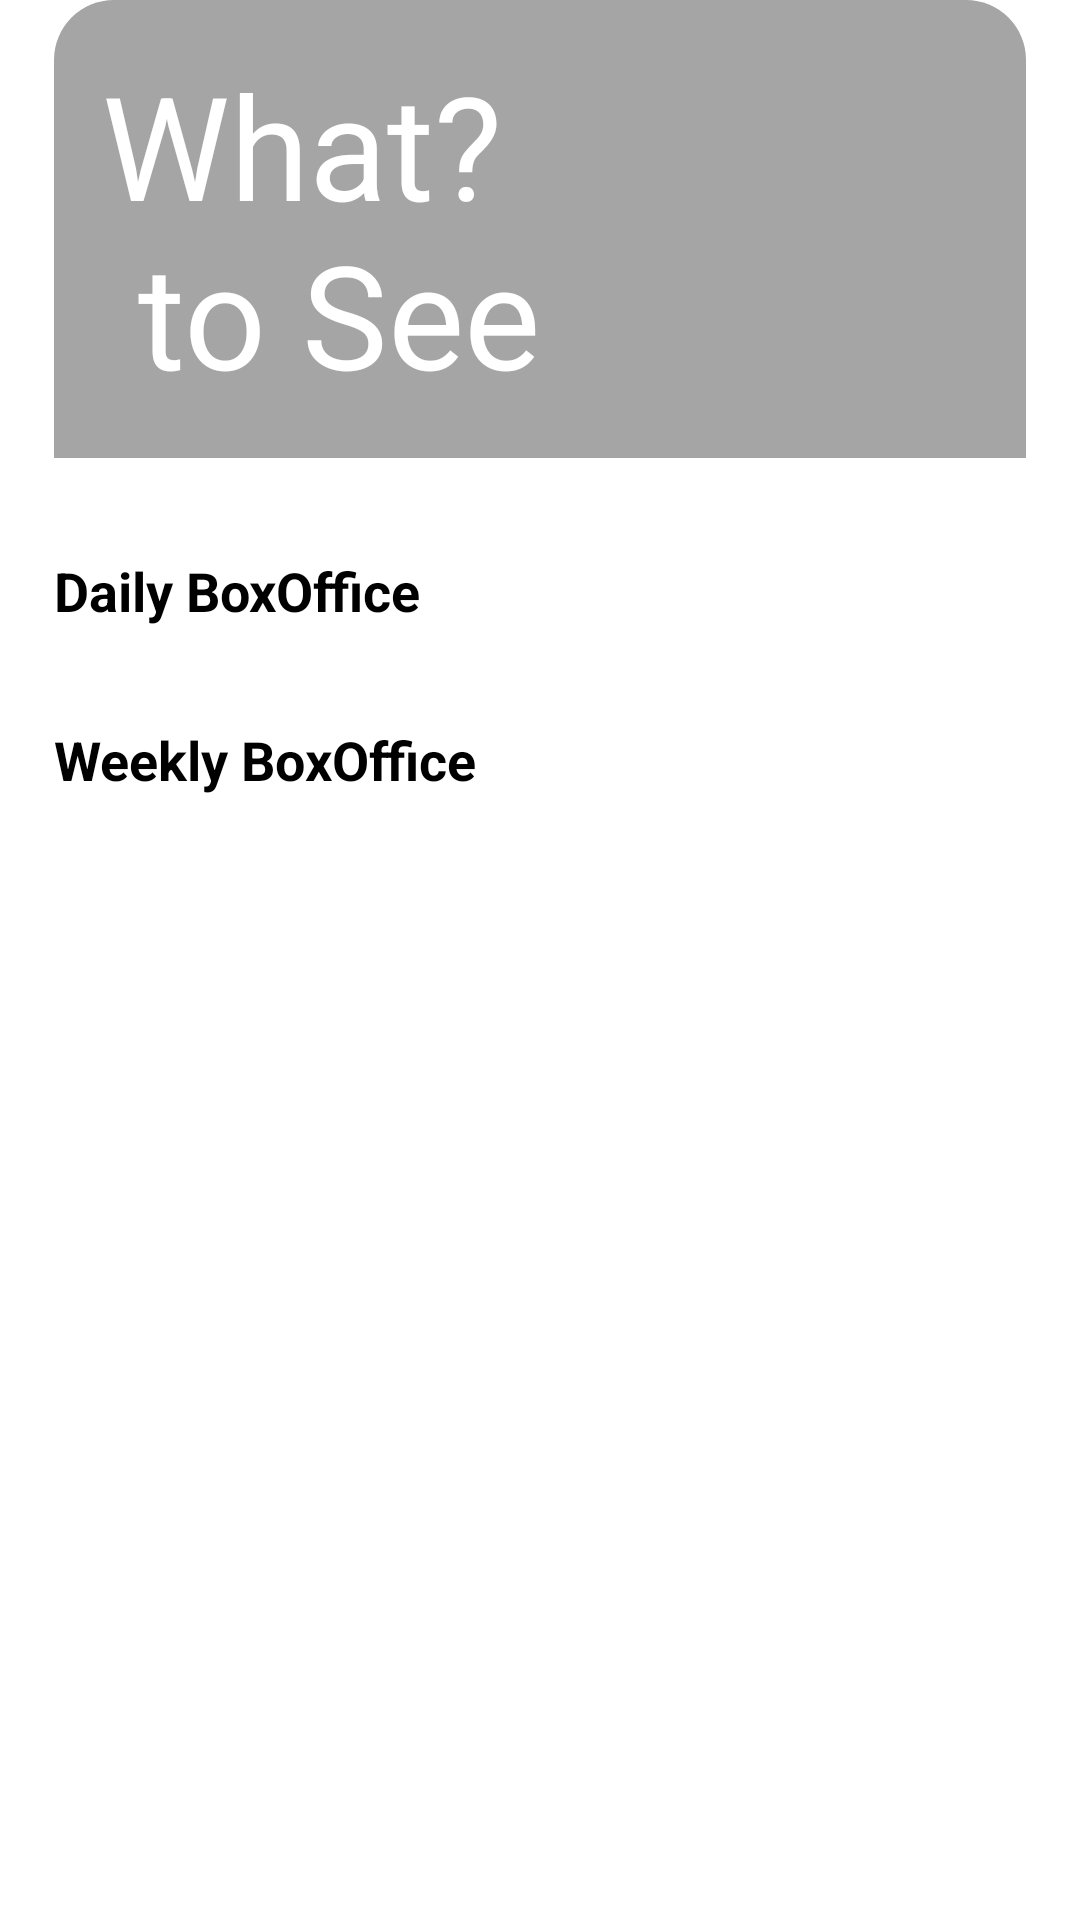

Write the Android layout XML for this screen, with the resource values it uses.
<!-- AndroidManifest.xml: application theme Theme.MovieApplication.Splash -->
<!-- res/layout/fragment_movie.xml -->
<?xml version="1.0" encoding="utf-8"?>
<layout xmlns:android="http://schemas.android.com/apk/res/android"
    xmlns:app="http://schemas.android.com/apk/res-auto"
    xmlns:tools="http://schemas.android.com/tools">

    <androidx.constraintlayout.widget.ConstraintLayout
        android:layout_width="match_parent"
        android:layout_height="match_parent">

        <ScrollView
            android:layout_width="0dp"
            android:layout_height="0dp"
            app:layout_constraintBottom_toBottomOf="parent"
            app:layout_constraintEnd_toEndOf="@id/guideline_movie_end"
            app:layout_constraintStart_toStartOf="@id/guideline_movie_start"
            app:layout_constraintTop_toTopOf="parent">

            <LinearLayout
                android:layout_width="match_parent"
                android:layout_height="wrap_content"
                android:orientation="vertical">

                <TextView
                    android:id="@+id/tv_movie_title"
                    android:layout_width="match_parent"
                    android:layout_height="match_parent"
                    android:background="@drawable/bg_movie_title"
                    android:gravity="start"
                    android:padding="16dp"
                    android:text="@string/movie_title"
                    android:textColor="@color/white"
                    android:textSize="48sp" />

                <LinearLayout
                    android:id="@+id/layout_daily_boxOffice"
                    android:layout_width="match_parent"
                    android:layout_height="wrap_content"
                    android:layout_marginTop="32dp"
                    android:orientation="vertical">

                    <TextView
                        android:layout_width="match_parent"
                        android:layout_height="wrap_content"
                        android:text="@string/movie_daily_boxOffice"
                        android:textColor="@color/black"
                        android:textSize="18sp"
                        android:textStyle="bold" />

                    <androidx.recyclerview.widget.RecyclerView
                        android:id="@+id/rv_movie_daily"
                        android:layout_width="match_parent"
                        android:layout_height="wrap_content"
                        android:orientation="horizontal"
                        app:layoutManager="androidx.recyclerview.widget.LinearLayoutManager"
                        app:layout_constraintBottom_toBottomOf="parent"
                        app:layout_constraintEnd_toEndOf="@id/guideline_movie_end"
                        app:layout_constraintStart_toStartOf="@id/guideline_movie_start"
                        app:layout_constraintTop_toBottomOf="@id/tv_movie_title"
                        tools:listitem="@layout/item_movie" />
                </LinearLayout>

                <LinearLayout
                    android:id="@+id/layout_weekly_boxOffice"
                    android:layout_width="match_parent"
                    android:layout_height="wrap_content"
                    android:layout_marginTop="32dp"
                    android:orientation="vertical">

                    <TextView
                        android:layout_width="match_parent"
                        android:layout_height="wrap_content"
                        android:text="@string/movie_weekly_boxOffice"
                        android:textColor="@color/black"
                        android:textSize="18sp"
                        android:textStyle="bold" />

                    <androidx.recyclerview.widget.RecyclerView
                        android:id="@+id/rv_movie_weekly"
                        android:layout_width="match_parent"
                        android:layout_height="wrap_content"
                        android:orientation="horizontal"
                        app:layoutManager="androidx.recyclerview.widget.LinearLayoutManager"
                        app:layout_constraintBottom_toBottomOf="parent"
                        app:layout_constraintEnd_toEndOf="@id/guideline_movie_end"
                        app:layout_constraintStart_toStartOf="@id/guideline_movie_start"
                        app:layout_constraintTop_toBottomOf="@id/tv_movie_title"
                        tools:listitem="@layout/item_movie" />
                </LinearLayout>
            </LinearLayout>
        </ScrollView>

        <androidx.constraintlayout.widget.Guideline
            android:id="@+id/guideline_movie_start"
            android:layout_width="wrap_content"
            android:layout_height="wrap_content"
            android:orientation="vertical"
            app:layout_constraintGuide_percent="0.05" />

        <androidx.constraintlayout.widget.Guideline
            android:id="@+id/guideline_movie_end"
            android:layout_width="wrap_content"
            android:layout_height="wrap_content"
            android:orientation="vertical"
            app:layout_constraintGuide_percent="0.95" />
    </androidx.constraintlayout.widget.ConstraintLayout>
</layout>
<!-- res/layout/item_movie.xml (included above) -->
<?xml version="1.0" encoding="utf-8"?>
<layout xmlns:android="http://schemas.android.com/apk/res/android"
    xmlns:app="http://schemas.android.com/apk/res-auto"
    xmlns:tools="http://schemas.android.com/tools">

    <androidx.cardview.widget.CardView
        android:layout_width="wrap_content"
        android:layout_height="wrap_content"
        android:layout_margin="8dp">

        <androidx.constraintlayout.widget.ConstraintLayout
            android:layout_width="120dp"
            android:layout_height="150dp"
            android:padding="8dp">

            <TextView
                android:id="@+id/tv_item_movie_rank"
                android:layout_width="0dp"
                android:layout_height="0dp"
                android:gravity="center"
                android:textSize="36sp"
                android:textStyle="bold"
                app:layout_constraintBottom_toTopOf="@id/layout_item_movie_information"
                app:layout_constraintEnd_toEndOf="parent"
                app:layout_constraintStart_toStartOf="parent"
                app:layout_constraintTop_toTopOf="parent"
                tools:text="1" />

            <LinearLayout
                android:id="@+id/layout_item_movie_information"
                android:layout_width="0dp"
                android:layout_height="wrap_content"
                android:orientation="vertical"
                app:layout_constraintBottom_toBottomOf="parent"
                app:layout_constraintEnd_toEndOf="parent"
                app:layout_constraintStart_toStartOf="parent"
                app:layout_constraintTop_toBottomOf="@id/tv_item_movie_rank">

                <TextView
                    android:id="@+id/tv_item_movie_title"
                    android:layout_width="match_parent"
                    android:layout_height="wrap_content"
                    android:ellipsize="end"
                    android:gravity="center"
                    android:maxLines="1"
                    android:textSize="16sp"
                    tools:text="영화 제목" />

                <TextView
                    android:id="@+id/tv_item_movie_audience_term"
                    android:layout_width="match_parent"
                    android:layout_height="wrap_content"
                    android:gravity="center"
                    android:maxLines="1"
                    android:textSize="14sp"
                    tools:text="Term : " />

                <TextView
                    android:id="@+id/tv_item_movie_audience_total"
                    android:layout_width="match_parent"
                    android:layout_height="wrap_content"
                    android:gravity="center"
                    android:maxLines="1"
                    android:textSize="14sp"
                    tools:text="Total : " />
            </LinearLayout>
        </androidx.constraintlayout.widget.ConstraintLayout>
    </androidx.cardview.widget.CardView>
</layout>
<!-- resources referenced by this layout -->
<resources>
  <color name="black">#FF000000</color>
  <color name="white">#FFFFFFFF</color>
  <!-- drawable bg_movie_title (drawable) -->
  <?xml version="1.0" encoding="utf-8"?>
  <shape xmlns:android="http://schemas.android.com/apk/res/android">
      <solid android:color="@color/base" />
      <corners
          android:topLeftRadius="20dp"
          android:topRightRadius="20dp" />
  </shape>
  <string name="movie_daily_boxOffice">Daily BoxOffice</string>
  <string name="movie_title">What?\n to See</string>
  <string name="movie_weekly_boxOffice">Weekly BoxOffice</string>
  <color name="base">#A5A5A5</color>
</resources>
